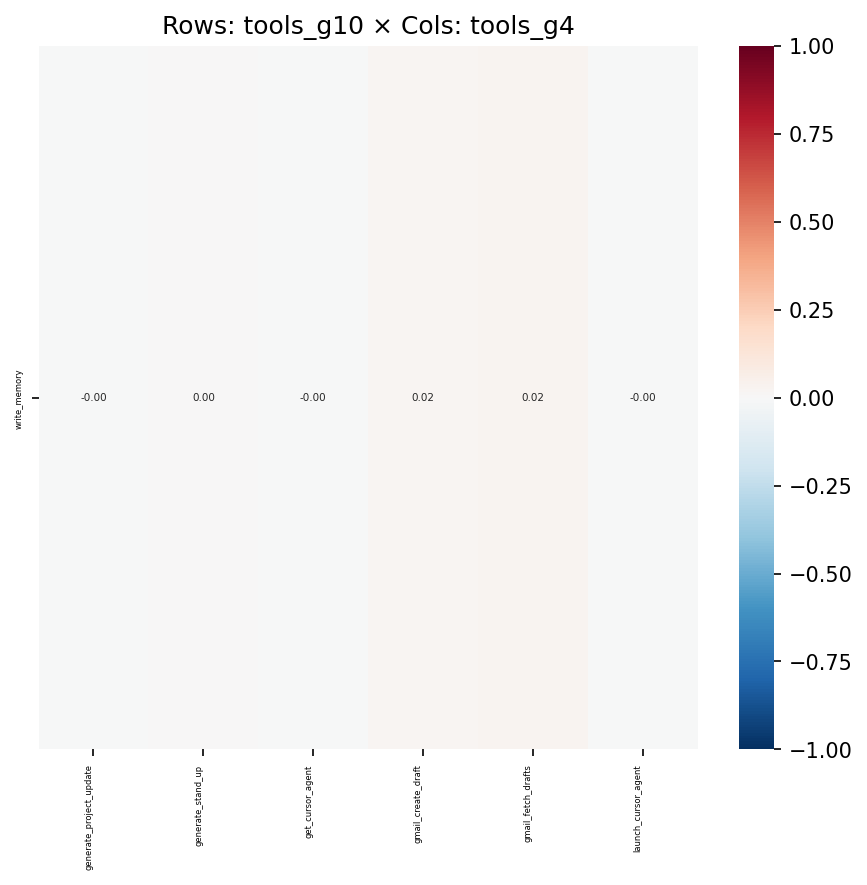

The data file committed next to this chart (first rows):
, generate_project_update, generate_stand_up, get_cursor_agent, gmail_create_draft, gmail_fetch_drafts, launch_cursor_agent
write_memory, -9.116456106378323e-05, 0.002264, -0.001461, 0.02248, 0.0242, -0.001966
